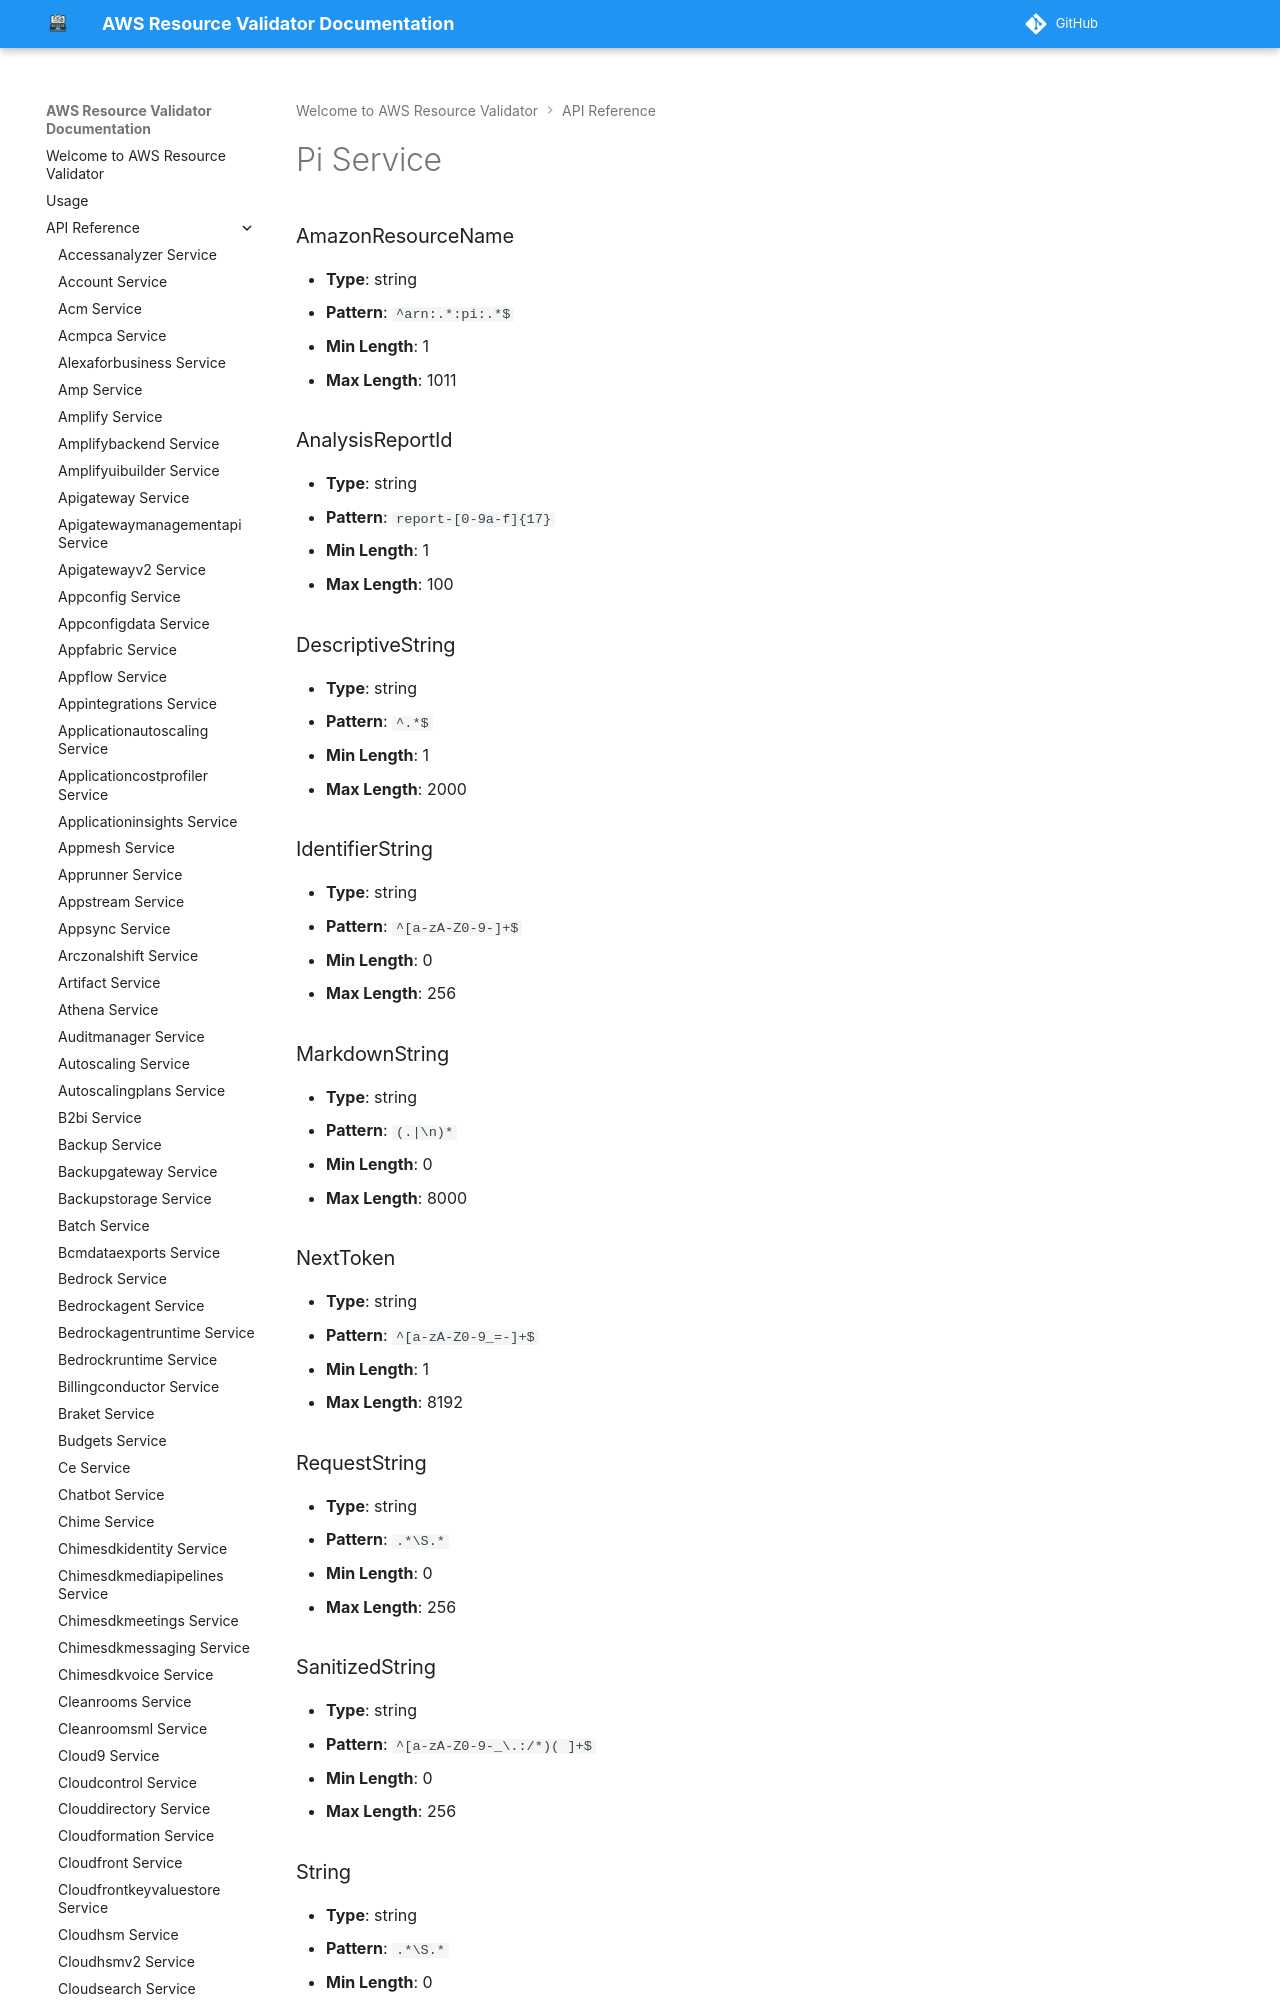

repository: CoreOxide/aws_resource_validator · page: api/pi/index.html · generator: mkdocs

# Pi Service

### AmazonResourceName
- **Type**: string
- **Pattern**: `^arn:.*:pi:.*$`
- **Min Length**: 1
- **Max Length**: 1011

### AnalysisReportId
- **Type**: string
- **Pattern**: `report-[0-9a-f]{17}`
